Run: headless pygame with SDL's dummy video driver; simulated clock (each Clock.tick advances the game by its frame time, no real sleeping); random seed 0; keys injected as events and as key.get_pressed() state; mouse plan: one left click at the window centre at the start of phase 2, then a move to the lower-right quarter at the start of phase 3.
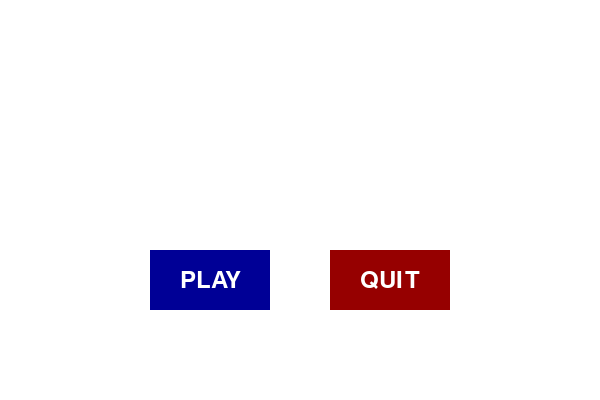
Frame 1 of 4 · flips 1–60 · no input
Frame 2 of 4 · flips 61–180 · clicked the window centre · tapped SPACE, RETURN · held RIGHT (→), D · screen unchanged from frame 1, image omitted
Frame 3 of 4 · flips 181–300 · moved the mouse to the lower-right quarter · held DOWN (↓), S · screen unchanged from frame 2, image omitted
Frame 4 of 4 · flips 301–420 · held LEFT (←), A, UP (↑), W · screen unchanged from frame 3, image omitted

The pygame program that drew these frames:

import pygame
import sys

pygame.init()

# Screen
screen = pygame.display.set_mode((600, 400))
pygame.display.set_caption("Quiz Game")

# Colors
WHITE = (255, 255, 255)
BLUE = (0, 0, 255)
BLACK = (0, 0, 0)
GREEN = (0, 200, 0)
RED = (200, 0, 0)
DARK_BLUE = (0, 0, 150)
DARK_GREEN = (0, 150, 0)
DARK_RED = (150, 0, 0)

# Fonts
font = pygame.font.SysFont(None, 36)
title_font = pygame.font.SysFont(None, 48)

# Function to draw button
def show_button(rect, text, color=BLUE, text_color=WHITE):
    pygame.draw.rect(screen, color, rect)
    text_surf = font.render(text, True, text_color)
    text_rect = text_surf.get_rect(center=rect.center)
    screen.blit(text_surf, text_rect)

# Quiz questions
quiz = [
    {"question": "What is the capital of France?", "options": ["Paris", "London", "Berlin", "Madrid"], "answer": 0},
    {"question": "Which is a programming language?", "options": ["Python", "Snake", "Elephant", "Lion"], "answer": 0},
    {"question": "What is 2 + 2?", "options": ["3", "4", "5", "6"], "answer": 1},
    {"question": "Which planet is known as Red Planet?", "options": ["Earth", "Mars", "Venus", "Jupiter"], "answer": 1},
    {"question": "Which ocean is the largest?", "options": ["Atlantic", "Indian", "Pacific", "Arctic"], "answer": 2},
]

# Option buttons
option_buttons = [pygame.Rect(100, 150 + i*60, 400, 50) for i in range(4)]

# Control buttons
play_button = pygame.Rect(150, 250, 120, 60)
quit_button = pygame.Rect(330, 250, 120, 60)

play_text = font.render("PLAY", True, WHITE)
try_again_text = font.render("Try Again", True, WHITE)
quit_text = font.render("QUIT", True, WHITE)

# Game variables
game_started = False
current_question = 0
score = 0
quiz_over = False

running = True
while running:
    screen.fill(WHITE)

    for event in pygame.event.get():
        if event.type == pygame.QUIT:
            running = False

        if event.type == pygame.MOUSEBUTTONDOWN:
            # --- Check buttons in order: quiz_over first ---
            if quiz_over:
                # Try Again
                if play_button.collidepoint(event.pos):
                    quiz_over = False
                    game_started = True
                    current_question = 0
                    score = 0
                # Quit
                if quit_button.collidepoint(event.pos):
                    running = False

            elif not game_started:
                # PLAY button at start
                if play_button.collidepoint(event.pos):
                    game_started = True
                    current_question = 0
                    score = 0
                # Quit
                if quit_button.collidepoint(event.pos):
                    running = False

            elif game_started:
                # Check answer buttons
                for i, btn in enumerate(option_buttons):
                    if btn.collidepoint(event.pos):
                        if i == quiz[current_question]["answer"]:
                            score += 1
                        current_question += 1
                        if current_question >= len(quiz):
                            game_started = False
                            quiz_over = True

    # --- Draw UI ---
    if quiz_over:
        # Display final score
        result_text = title_font.render(f"Score: {score}/{len(quiz)}", True, BLACK)
        screen.blit(result_text, result_text.get_rect(center=(300, 150)))

        # Draw Try Again button
        pygame.draw.rect(screen, DARK_GREEN, play_button)
        screen.blit(try_again_text, try_again_text.get_rect(center=play_button.center))

        # Draw Quit button
        pygame.draw.rect(screen, DARK_RED, quit_button)
        screen.blit(quit_text, quit_text.get_rect(center=quit_button.center))

    elif not game_started:
        # Draw PLAY button at start
        pygame.draw.rect(screen, DARK_BLUE, play_button)
        screen.blit(play_text, play_text.get_rect(center=play_button.center))

        # Draw Quit button
        pygame.draw.rect(screen, DARK_RED, quit_button)
        screen.blit(quit_text, quit_text.get_rect(center=quit_button.center))

    elif game_started:
        # Display question
        question_text = font.render(quiz[current_question]["question"], True, BLACK)
        screen.blit(question_text, (50, 50))

        # Display options
        for i, option in enumerate(quiz[current_question]["options"]):
            show_button(option_buttons[i], option)

    pygame.display.flip()

pygame.quit()
sys.exit()
